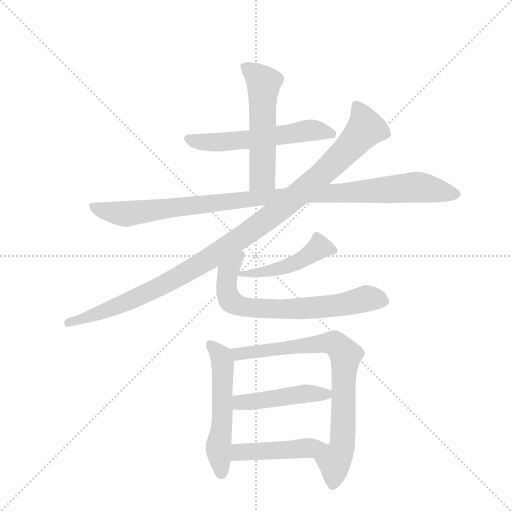
t = 0.00 s
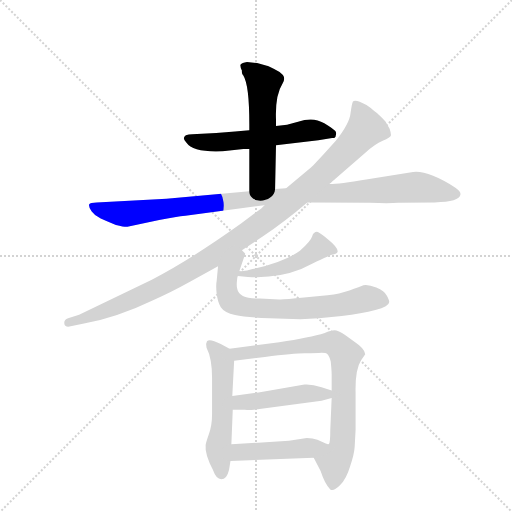
t = 1.69 s
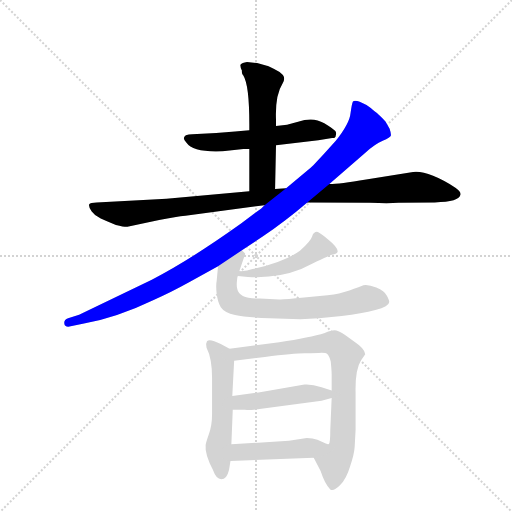
t = 3.39 s
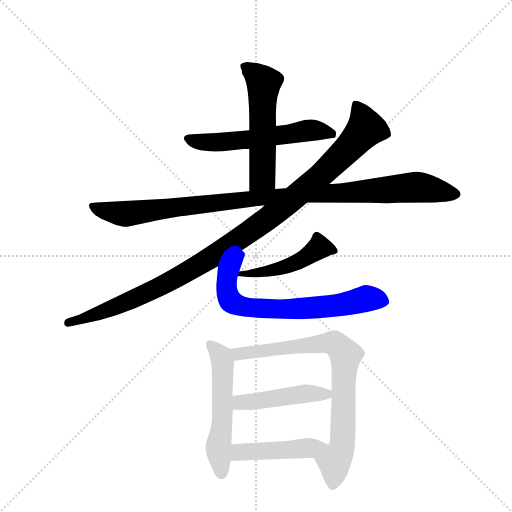
t = 5.08 s
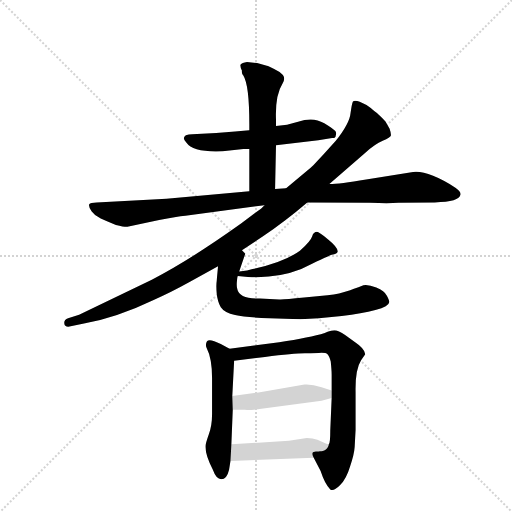
t = 6.77 s
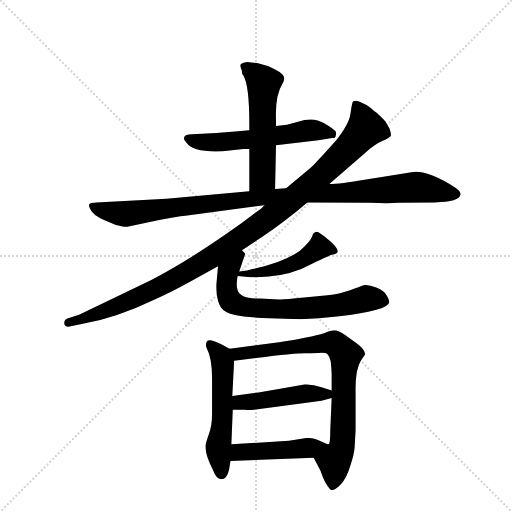
t = 8.47 s

The animated SVG that drew these frames (rendered in a browser with its animation timeline set to each time). Animation: 10 CSS @keyframes rules; one cycle of 8.47 s.

<svg version="1.1" viewBox="0 0 1024 1024" xmlns="http://www.w3.org/2000/svg">
  <g stroke="lightgray" stroke-dasharray="1,1" stroke-width="1" transform="scale(4, 4)">
    <line x1="0" y1="0" x2="256" y2="256"></line>
    <line x1="256" y1="0" x2="0" y2="256"></line>
    <line x1="128" y1="0" x2="128" y2="256"></line>
    <line x1="0" y1="128" x2="256" y2="128"></line>
  </g>
  <g transform="scale(0.92, -0.92) translate(60, -900)">
    <style type="text/css">
      
        @keyframes keyframes0 {
          from {
            stroke: blue;
            stroke-dashoffset: 571;
            stroke-width: 128;
          }
          65% {
            animation-timing-function: step-end;
            stroke: blue;
            stroke-dashoffset: 0;
            stroke-width: 128;
          }
          to {
            stroke: black;
            stroke-width: 1024;
          }
        }
        #make-me-a-hanzi-animation-0 {
          animation: keyframes0 0.7146809895833334s both;
          animation-delay: 0s;
          animation-timing-function: linear;
        }
      
        @keyframes keyframes1 {
          from {
            stroke: blue;
            stroke-dashoffset: 546;
            stroke-width: 128;
          }
          64% {
            animation-timing-function: step-end;
            stroke: blue;
            stroke-dashoffset: 0;
            stroke-width: 128;
          }
          to {
            stroke: black;
            stroke-width: 1024;
          }
        }
        #make-me-a-hanzi-animation-1 {
          animation: keyframes1 0.6943359375s both;
          animation-delay: 0.7146809895833334s;
          animation-timing-function: linear;
        }
      
        @keyframes keyframes2 {
          from {
            stroke: blue;
            stroke-dashoffset: 1052;
            stroke-width: 128;
          }
          77% {
            animation-timing-function: step-end;
            stroke: blue;
            stroke-dashoffset: 0;
            stroke-width: 128;
          }
          to {
            stroke: black;
            stroke-width: 1024;
          }
        }
        #make-me-a-hanzi-animation-2 {
          animation: keyframes2 1.1061197916666667s both;
          animation-delay: 1.4090169270833335s;
          animation-timing-function: linear;
        }
      
        @keyframes keyframes3 {
          from {
            stroke: blue;
            stroke-dashoffset: 1093;
            stroke-width: 128;
          }
          78% {
            animation-timing-function: step-end;
            stroke: blue;
            stroke-dashoffset: 0;
            stroke-width: 128;
          }
          to {
            stroke: black;
            stroke-width: 1024;
          }
        }
        #make-me-a-hanzi-animation-3 {
          animation: keyframes3 1.1394856770833333s both;
          animation-delay: 2.51513671875s;
          animation-timing-function: linear;
        }
      
        @keyframes keyframes4 {
          from {
            stroke: blue;
            stroke-dashoffset: 472;
            stroke-width: 128;
          }
          61% {
            animation-timing-function: step-end;
            stroke: blue;
            stroke-dashoffset: 0;
            stroke-width: 128;
          }
          to {
            stroke: black;
            stroke-width: 1024;
          }
        }
        #make-me-a-hanzi-animation-4 {
          animation: keyframes4 0.6341145833333334s both;
          animation-delay: 3.654622395833333s;
          animation-timing-function: linear;
        }
      
        @keyframes keyframes5 {
          from {
            stroke: blue;
            stroke-dashoffset: 704;
            stroke-width: 128;
          }
          70% {
            animation-timing-function: step-end;
            stroke: blue;
            stroke-dashoffset: 0;
            stroke-width: 128;
          }
          to {
            stroke: black;
            stroke-width: 1024;
          }
        }
        #make-me-a-hanzi-animation-5 {
          animation: keyframes5 0.8229166666666666s both;
          animation-delay: 4.288736979166666s;
          animation-timing-function: linear;
        }
      
        @keyframes keyframes6 {
          from {
            stroke: blue;
            stroke-dashoffset: 545;
            stroke-width: 128;
          }
          64% {
            animation-timing-function: step-end;
            stroke: blue;
            stroke-dashoffset: 0;
            stroke-width: 128;
          }
          to {
            stroke: black;
            stroke-width: 1024;
          }
        }
        #make-me-a-hanzi-animation-6 {
          animation: keyframes6 0.6935221354166666s both;
          animation-delay: 5.111653645833333s;
          animation-timing-function: linear;
        }
      
        @keyframes keyframes7 {
          from {
            stroke: blue;
            stroke-dashoffset: 796;
            stroke-width: 128;
          }
          72% {
            animation-timing-function: step-end;
            stroke: blue;
            stroke-dashoffset: 0;
            stroke-width: 128;
          }
          to {
            stroke: black;
            stroke-width: 1024;
          }
        }
        #make-me-a-hanzi-animation-7 {
          animation: keyframes7 0.8977864583333334s both;
          animation-delay: 5.80517578125s;
          animation-timing-function: linear;
        }
      
        @keyframes keyframes8 {
          from {
            stroke: blue;
            stroke-dashoffset: 462;
            stroke-width: 128;
          }
          60% {
            animation-timing-function: step-end;
            stroke: blue;
            stroke-dashoffset: 0;
            stroke-width: 128;
          }
          to {
            stroke: black;
            stroke-width: 1024;
          }
        }
        #make-me-a-hanzi-animation-8 {
          animation: keyframes8 0.6259765625s both;
          animation-delay: 6.702962239583333s;
          animation-timing-function: linear;
        }
      
        @keyframes keyframes9 {
          from {
            stroke: blue;
            stroke-dashoffset: 460;
            stroke-width: 128;
          }
          60% {
            animation-timing-function: step-end;
            stroke: blue;
            stroke-dashoffset: 0;
            stroke-width: 128;
          }
          to {
            stroke: black;
            stroke-width: 1024;
          }
        }
        #make-me-a-hanzi-animation-9 {
          animation: keyframes9 0.6243489583333334s both;
          animation-delay: 7.328938802083333s;
          animation-timing-function: linear;
        }
      
    </style>
    
      <path d="M 602 639 L 564 629 L 540 626 L 482 617 L 451 614 Q 431 612 410 611 L 358 608 Q 350 608 344 606 Q 335 600 345 590 Q 360 568 424 571 L 469 576 L 482 576 L 540 584 L 632 595 L 662 600 Q 670 599 670 606 Q 672 611 669 615 Q 666 619 645 632 Q 625 644 602 639 Z" fill="lightgray"></path>
    
      <path d="M 540 626 L 540 640 Q 538 693 554 718 Q 561 729 555 737 Q 549 744 536 750 Q 524 756 520 757 L 499 763 L 477 765 Q 466 763 463 760 Q 461 757 466 746 Q 465 740 469 736 Q 482 715 482 630 L 482 617 L 482 576 L 482 484 C 482 454 537 459 538 489 L 540 584 L 540 626 Z" fill="lightgray"></path>
    
      <path d="M 482 484 L 302 468 L 150 460 Q 136 460 134 456 Q 132 451 139 441 Q 146 431 159 425 Q 172 419 192 411 Q 212 406 217 407 L 286 422 Q 324 429 343 431 L 515 454 L 608 460 L 744 459 Q 785 457 806 459 L 885 460 Q 939 461 941 477 Q 942 484 930 492 Q 870 530 838 526 L 736 510 Q 678 500 656 500 L 562 491 L 538 489 L 482 484 Z" fill="lightgray"></path>
    
      <path d="M 515 454 L 508 447 L 464 414 Q 352 334 270 292 L 112 216 L 88 208 Q 78 204 80 196 Q 80 189 91 190 L 120 196 Q 195 210 274 248 Q 309 263 354 288 L 414 321 L 466 356 L 511 386 Q 560 419 608 460 L 656 500 L 733 567 Q 755 587 772 594 Q 789 601 790 606 Q 790 611 787 620 L 778 636 Q 766 649 760 654 Q 757 655 746 665 Q 735 674 722 679 Q 710 683 707 679 Q 705 675 702 654 Q 700 632 670 594 L 643 564 Q 619 538 616 536 L 562 491 L 515 454 Z" fill="lightgray"></path>
    
      <path d="M 457 300 L 479 298 Q 542 294 595 315 Q 646 340 661 346 Q 674 348 674 353 Q 675 362 654 379 Q 633 396 629 396 Q 626 396 622 393 Q 619 390 619 387 Q 615 375 592 355 Q 558 330 489 315 L 477 312 L 460 310 C 430 306 427 303 457 300 Z" fill="lightgray"></path>
    
      <path d="M 414 321 L 411 289 Q 409 280 411 262 Q 413 244 420 232 Q 428 220 451 215 Q 474 210 526 208 L 593 206 L 633 208 L 683 213 Q 727 218 756 226 Q 786 234 786 243 Q 787 246 781 257 Q 776 268 758 275 Q 741 282 730 280 Q 707 271 694 267 Q 681 262 652 258 L 601 253 Q 553 248 547 249 L 505 251 Q 460 250 456 271 Q 454 277 455 288 Q 456 299 457 300 L 460 310 L 473 348 Q 474 348 466 356 C 453 383 417 351 414 321 Z" fill="lightgray"></path>
    
      <path d="M 439 142 L 420 152 Q 395 165 390 158 Q 386 151 389 144 Q 401 121 401 78 L 401 0 Q 401 -25 394 -44 Q 387 -64 387 -68 Q 385 -87 403 -122 Q 410 -142 421 -142 Q 433 -142 438 -121 L 441 -102 L 443 -66 L 446 9 L 445 39 L 449 116 C 450 136 450 136 439 142 Z" fill="lightgray"></path>
    
      <path d="M 711 -72 L 713 -35 L 713 48 Q 712 97 725 117 L 734 130 Q 733 142 712 156 L 691 171 Q 675 182 667 182 Q 659 182 646 176 Q 614 166 547 156 L 439 142 C 409 138 419 112 449 116 L 516 124 Q 578 132 603 132 Q 629 132 639 133 Q 649 133 652 130 Q 656 126 659 114 Q 661 94 661 86 L 661 51 L 661 35 L 658 -36 Q 658 -63 655 -65 C 650 -95 608 -68 622 -95 L 637 -124 Q 646 -152 658 -164 Q 665 -169 679 -155 Q 693 -141 701 -114 Q 710 -88 711 -72 Z" fill="lightgray"></path>
    
      <path d="M 492 9 L 639 29 L 661 35 C 688 42 688 42 661 51 L 639 58 Q 619 65 602 64 L 502 47 L 445 39 C 415 35 416 9 446 9 L 472 9 Q 482 8 492 9 Z" fill="lightgray"></path>
    
      <path d="M 441 -102 L 622 -95 C 652 -94 685 -68 655 -65 Q 652 -67 641 -61 L 630 -56 Q 620 -52 607 -52 L 568 -58 L 443 -66 C 413 -68 411 -103 441 -102 Z" fill="lightgray"></path>
    
    
      <clipPath id="make-me-a-hanzi-clip-0">
        <path d="M 602 639 L 564 629 L 540 626 L 482 617 L 451 614 Q 431 612 410 611 L 358 608 Q 350 608 344 606 Q 335 600 345 590 Q 360 568 424 571 L 469 576 L 482 576 L 540 584 L 632 595 L 662 600 Q 670 599 670 606 Q 672 611 669 615 Q 666 619 645 632 Q 625 644 602 639 Z"></path>
      </clipPath>
      <path clip-path="url(#make-me-a-hanzi-clip-0)" d="M 349 598 L 371 591 L 414 590 L 612 617 L 661 610" fill="none" id="make-me-a-hanzi-animation-0" stroke-dasharray="443 886" stroke-linecap="round"></path>
    
      <clipPath id="make-me-a-hanzi-clip-1">
        <path d="M 540 626 L 540 640 Q 538 693 554 718 Q 561 729 555 737 Q 549 744 536 750 Q 524 756 520 757 L 499 763 L 477 765 Q 466 763 463 760 Q 461 757 466 746 Q 465 740 469 736 Q 482 715 482 630 L 482 617 L 482 576 L 482 484 C 482 454 537 459 538 489 L 540 584 L 540 626 Z"></path>
      </clipPath>
      <path clip-path="url(#make-me-a-hanzi-clip-1)" d="M 473 755 L 513 719 L 511 515 L 488 492" fill="none" id="make-me-a-hanzi-animation-1" stroke-dasharray="418 836" stroke-linecap="round"></path>
    
      <clipPath id="make-me-a-hanzi-clip-2">
        <path d="M 482 484 L 302 468 L 150 460 Q 136 460 134 456 Q 132 451 139 441 Q 146 431 159 425 Q 172 419 192 411 Q 212 406 217 407 L 286 422 Q 324 429 343 431 L 515 454 L 608 460 L 744 459 Q 785 457 806 459 L 885 460 Q 939 461 941 477 Q 942 484 930 492 Q 870 530 838 526 L 736 510 Q 678 500 656 500 L 562 491 L 538 489 L 482 484 Z"></path>
      </clipPath>
      <path clip-path="url(#make-me-a-hanzi-clip-2)" d="M 141 450 L 214 435 L 518 471 L 836 493 L 931 478" fill="none" id="make-me-a-hanzi-animation-2" stroke-dasharray="924 1848" stroke-linecap="round"></path>
    
      <clipPath id="make-me-a-hanzi-clip-3">
        <path d="M 515 454 L 508 447 L 464 414 Q 352 334 270 292 L 112 216 L 88 208 Q 78 204 80 196 Q 80 189 91 190 L 120 196 Q 195 210 274 248 Q 309 263 354 288 L 414 321 L 466 356 L 511 386 Q 560 419 608 460 L 656 500 L 733 567 Q 755 587 772 594 Q 789 601 790 606 Q 790 611 787 620 L 778 636 Q 766 649 760 654 Q 757 655 746 665 Q 735 674 722 679 Q 710 683 707 679 Q 705 675 702 654 Q 700 632 670 594 L 643 564 Q 619 538 616 536 L 562 491 L 515 454 Z"></path>
      </clipPath>
      <path clip-path="url(#make-me-a-hanzi-clip-3)" d="M 715 673 L 735 621 L 644 525 L 527 428 L 407 345 L 296 281 L 177 227 L 89 199" fill="none" id="make-me-a-hanzi-animation-3" stroke-dasharray="965 1930" stroke-linecap="round"></path>
    
      <clipPath id="make-me-a-hanzi-clip-4">
        <path d="M 457 300 L 479 298 Q 542 294 595 315 Q 646 340 661 346 Q 674 348 674 353 Q 675 362 654 379 Q 633 396 629 396 Q 626 396 622 393 Q 619 390 619 387 Q 615 375 592 355 Q 558 330 489 315 L 477 312 L 460 310 C 430 306 427 303 457 300 Z"></path>
      </clipPath>
      <path clip-path="url(#make-me-a-hanzi-clip-4)" d="M 665 354 L 634 362 L 583 328 L 531 311 L 463 304" fill="none" id="make-me-a-hanzi-animation-4" stroke-dasharray="344 688" stroke-linecap="round"></path>
    
      <clipPath id="make-me-a-hanzi-clip-5">
        <path d="M 414 321 L 411 289 Q 409 280 411 262 Q 413 244 420 232 Q 428 220 451 215 Q 474 210 526 208 L 593 206 L 633 208 L 683 213 Q 727 218 756 226 Q 786 234 786 243 Q 787 246 781 257 Q 776 268 758 275 Q 741 282 730 280 Q 707 271 694 267 Q 681 262 652 258 L 601 253 Q 553 248 547 249 L 505 251 Q 460 250 456 271 Q 454 277 455 288 Q 456 299 457 300 L 460 310 L 473 348 Q 474 348 466 356 C 453 383 417 351 414 321 Z"></path>
      </clipPath>
      <path clip-path="url(#make-me-a-hanzi-clip-5)" d="M 463 346 L 434 303 L 432 271 L 439 248 L 460 236 L 517 228 L 599 229 L 688 238 L 736 251 L 773 246" fill="none" id="make-me-a-hanzi-animation-5" stroke-dasharray="576 1152" stroke-linecap="round"></path>
    
      <clipPath id="make-me-a-hanzi-clip-6">
        <path d="M 439 142 L 420 152 Q 395 165 390 158 Q 386 151 389 144 Q 401 121 401 78 L 401 0 Q 401 -25 394 -44 Q 387 -64 387 -68 Q 385 -87 403 -122 Q 410 -142 421 -142 Q 433 -142 438 -121 L 441 -102 L 443 -66 L 446 9 L 445 39 L 449 116 C 450 136 450 136 439 142 Z"></path>
      </clipPath>
      <path clip-path="url(#make-me-a-hanzi-clip-6)" d="M 397 150 L 420 125 L 424 110 L 424 2 L 415 -73 L 421 -129" fill="none" id="make-me-a-hanzi-animation-6" stroke-dasharray="417 834" stroke-linecap="round"></path>
    
      <clipPath id="make-me-a-hanzi-clip-7">
        <path d="M 711 -72 L 713 -35 L 713 48 Q 712 97 725 117 L 734 130 Q 733 142 712 156 L 691 171 Q 675 182 667 182 Q 659 182 646 176 Q 614 166 547 156 L 439 142 C 409 138 419 112 449 116 L 516 124 Q 578 132 603 132 Q 629 132 639 133 Q 649 133 652 130 Q 656 126 659 114 Q 661 94 661 86 L 661 51 L 661 35 L 658 -36 Q 658 -63 655 -65 C 650 -95 608 -68 622 -95 L 637 -124 Q 646 -152 658 -164 Q 665 -169 679 -155 Q 693 -141 701 -114 Q 710 -88 711 -72 Z"></path>
      </clipPath>
      <path clip-path="url(#make-me-a-hanzi-clip-7)" d="M 447 138 L 468 131 L 661 155 L 688 133 L 684 -64 L 667 -103 L 663 -152" fill="none" id="make-me-a-hanzi-animation-7" stroke-dasharray="668 1336" stroke-linecap="round"></path>
    
      <clipPath id="make-me-a-hanzi-clip-8">
        <path d="M 492 9 L 639 29 L 661 35 C 688 42 688 42 661 51 L 639 58 Q 619 65 602 64 L 502 47 L 445 39 C 415 35 416 9 446 9 L 472 9 Q 482 8 492 9 Z"></path>
      </clipPath>
      <path clip-path="url(#make-me-a-hanzi-clip-8)" d="M 453 17 L 462 25 L 607 45 L 654 39" fill="none" id="make-me-a-hanzi-animation-8" stroke-dasharray="334 668" stroke-linecap="round"></path>
    
      <clipPath id="make-me-a-hanzi-clip-9">
        <path d="M 441 -102 L 622 -95 C 652 -94 685 -68 655 -65 Q 652 -67 641 -61 L 630 -56 Q 620 -52 607 -52 L 568 -58 L 443 -66 C 413 -68 411 -103 441 -102 Z"></path>
      </clipPath>
      <path clip-path="url(#make-me-a-hanzi-clip-9)" d="M 448 -96 L 468 -82 L 584 -77 L 647 -67" fill="none" id="make-me-a-hanzi-animation-9" stroke-dasharray="332 664" stroke-linecap="round"></path>
    
  </g>
</svg>
